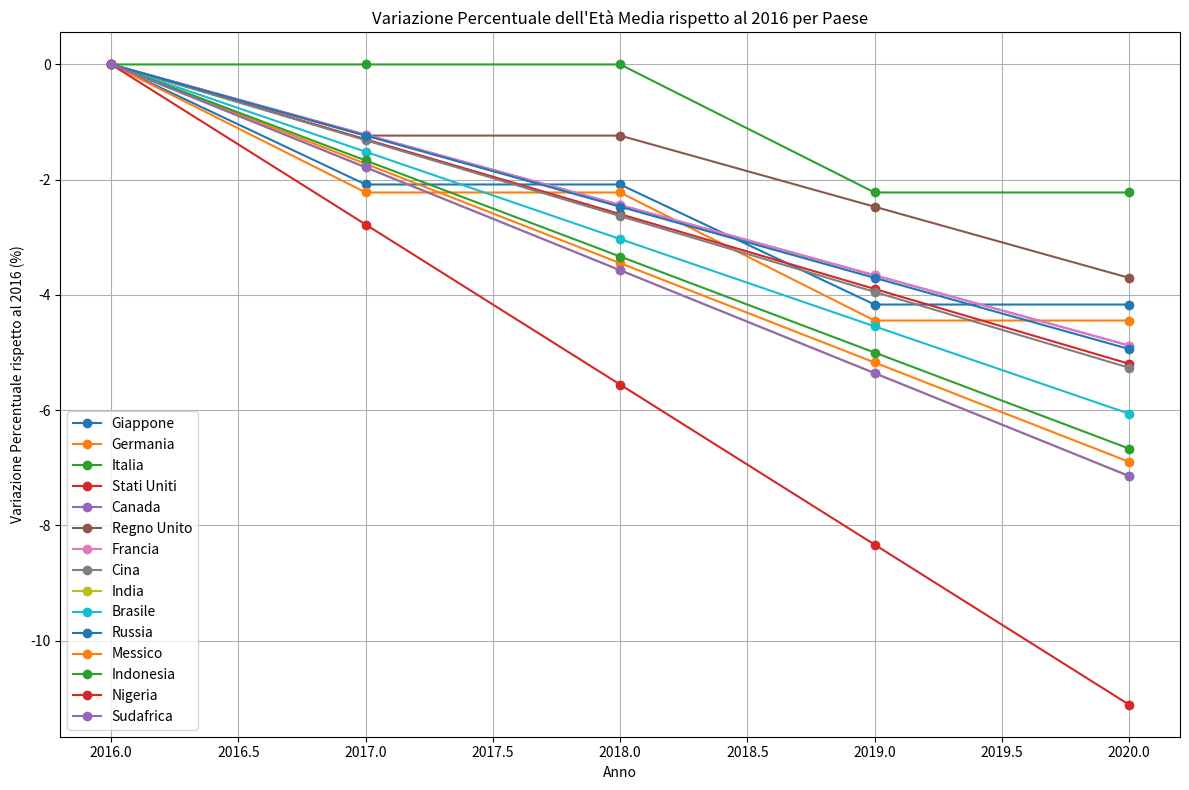

Reproduce this figure in Python.
import matplotlib.pyplot as plt

# Dati dei paesi principali
paesi = [
    "Giappone", "Germania", "Italia", "Stati Uniti", "Canada", 
    "Regno Unito", "Francia", "Cina", "India", "Brasile", 
    "Russia", "Messico", "Indonesia", "Nigeria", "Sudafrica"
]

dati_eta = [
    [48, 47, 47, 46, 46],   # Età media per Giappone
    [45, 44, 44, 43, 43],   # Età media per Germania
    [45, 45, 45, 44, 44],   # Età media per Italia
    [38.5, 38, 37.5, 37, 36.5],   # Età media per Stati Uniti
    [41, 40.5, 40, 39.5, 39],   # Età media per Canada
    [40.5, 40, 40, 39.5, 39],   # Età media per Regno Unito
    [41, 40.5, 40, 39.5, 39],   # Età media per Francia
    [38, 37.5, 37, 36.5, 36],   # Età media per Cina
    [28, 27.5, 27, 26.5, 26],   # Età media per India
    [33, 32.5, 32, 31.5, 31],   # Età media per Brasile
    [40.5, 40, 39.5, 39, 38.5],   # Età media per Russia
    [29, 28.5, 28, 27.5, 27],   # Età media per Messico
    [30, 29.5, 29, 28.5, 28],   # Età media per Indonesia
    [18, 17.5, 17, 16.5, 16],   # Età media per Nigeria
    [28, 27.5, 27, 26.5, 26]    # Età media per Sudafrica
]

dati_eta_perc = []
# Calcolo delle variazioni percentuali rispetto al 2016
for dati in dati_eta:
    variazioni_paese = []
    for eta in dati:
        variazione_percentuale = ((eta - dati[0]) / dati[0]) * 100
        variazioni_paese.append(variazione_percentuale)
    dati_eta_perc.append(variazioni_paese)
import matplotlib.pyplot as plt

# Anni
anni = range(2016, 2021)

# Grafico a linee per le variazioni percentuali rispetto al 2016 per ciascun paese
plt.figure(figsize=(12, 8))
for paese, variazioni in zip(paesi, dati_eta_perc):
    plt.plot(anni, variazioni, marker='o', label=paese)

plt.xlabel('Anno')
plt.ylabel('Variazione Percentuale rispetto al 2016 (%)')
plt.title('Variazione Percentuale dell\'Età Media rispetto al 2016 per Paese')
plt.legend()
plt.grid(True)
plt.tight_layout()
plt.show()
